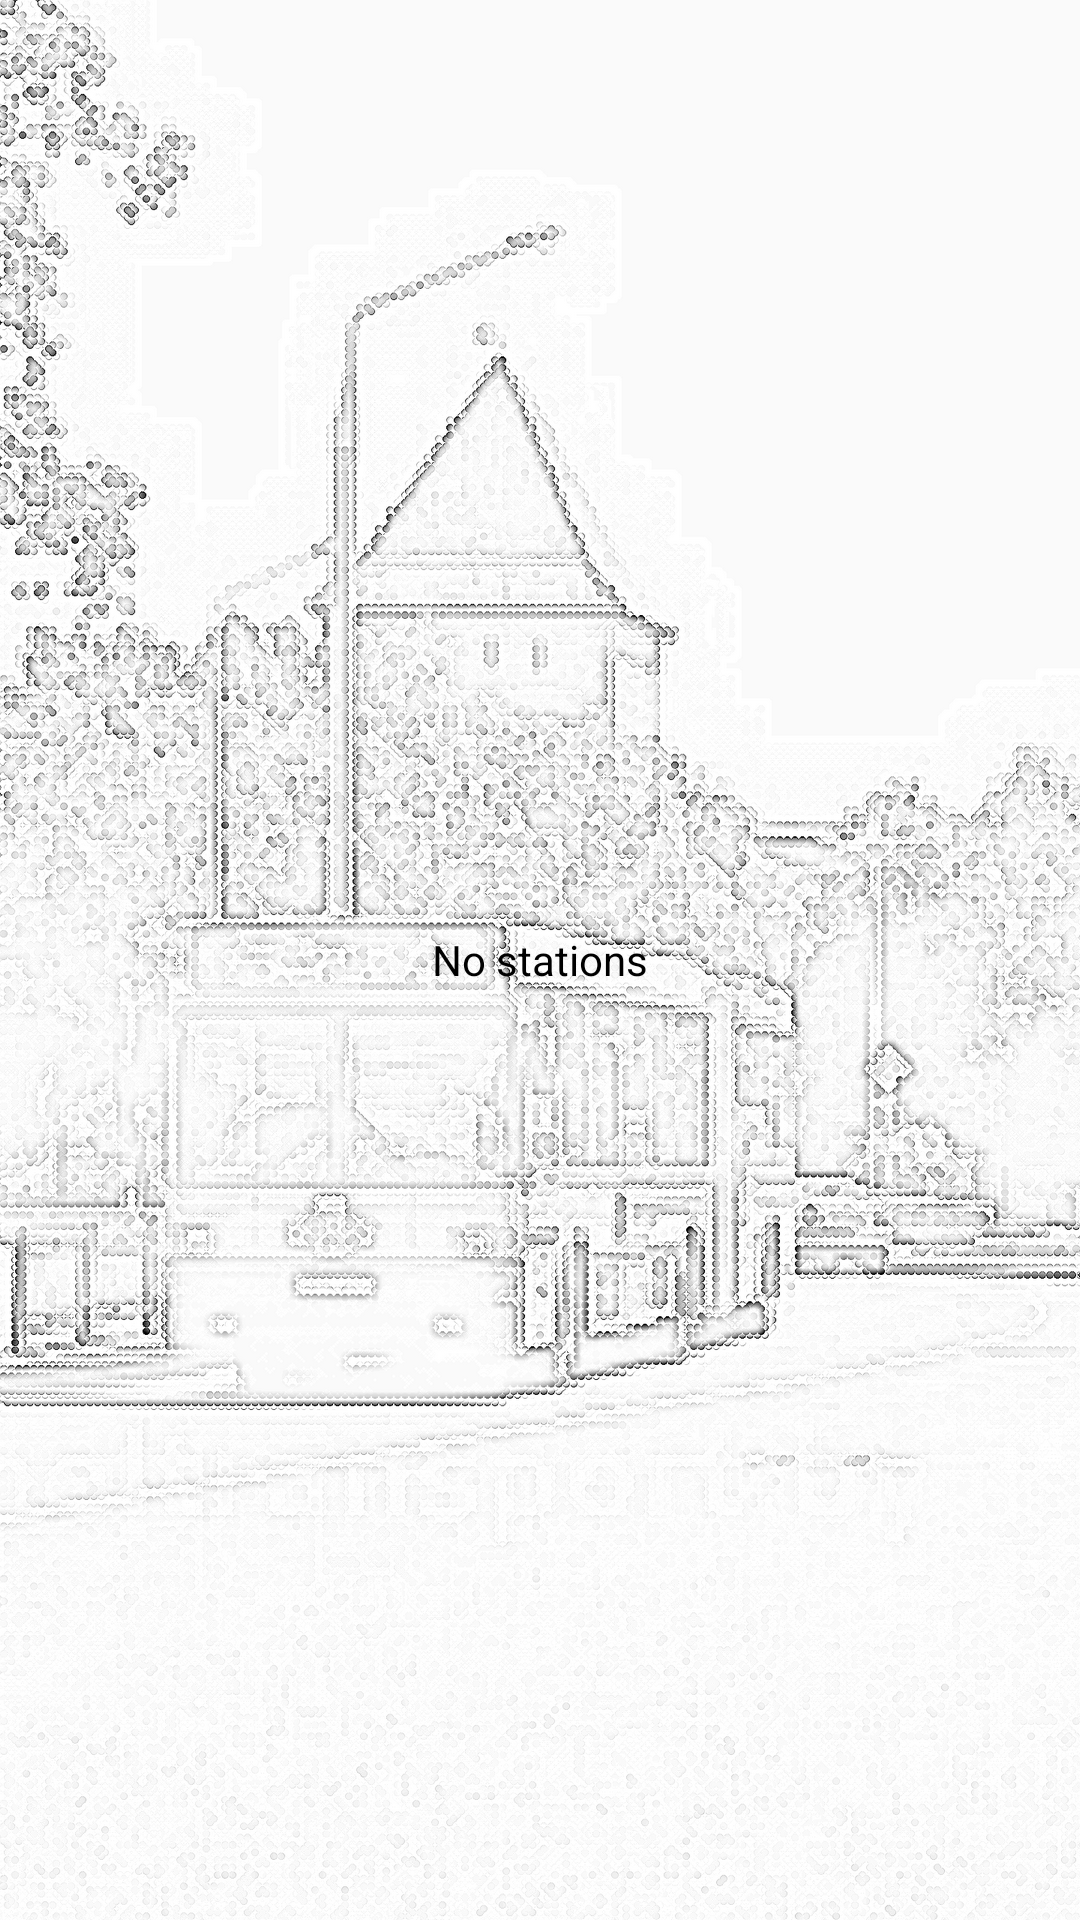

Android layout source for this screen:
<!-- AndroidManifest.xml: application theme AppTheme -->
<!-- res/layout/routestation_list_fragment.xml -->
<FrameLayout xmlns:android="http://schemas.android.com/apk/res/android"
    xmlns:tools="http://schemas.android.com/tools"
    android:layout_width="match_parent"
    android:layout_height="match_parent"
    tools:context="com.valdizz.busstation.fragments.RouteStationListFragment">

    <ListView
        android:id="@android:id/list"
        android:paddingBottom="@dimen/activity_vertical_margin"
        android:paddingLeft="@dimen/activity_horizontal_margin"
        android:paddingRight="@dimen/activity_horizontal_margin"
        android:paddingTop="@dimen/activity_vertical_margin"
        android:layout_width="match_parent"
        android:layout_height="match_parent"/>

    <TextView
        android:id="@android:id/empty"
        android:layout_width="match_parent"
        android:layout_height="match_parent"
        android:textColor="@android:color/black"
        android:gravity="center"
        android:text="@string/list_empty_stations"/>

</FrameLayout>
<!-- resources referenced by this layout -->
<resources>
  <dimen name="activity_horizontal_margin">16dp</dimen>
  <dimen name="activity_vertical_margin">16dp</dimen>
  <string name="list_empty_stations">No stations</string>
  <style name="AppTheme" parent="Theme.AppCompat.Light.NoActionBar">
          <item name="colorPrimary">@color/colorPrimary</item>
          <item name="colorPrimaryDark">@color/colorPrimaryDark</item>
          <item name="colorAccent">@color/colorAccent</item>
          <item name="android:windowBackground">@drawable/background</item>
          <item name="android:windowActionBar">false</item>
      </style>
  <color name="colorPrimary">#3F51B5</color>
  <color name="colorPrimaryDark">#303F9F</color>
  <color name="colorAccent">#238dea</color>
  <!-- drawable background (drawable) -->
  <?xml version="1.0" encoding="utf-8"?>
  <layer-list xmlns:android="http://schemas.android.com/apk/res/android">
  
      <item>
          <bitmap
              android:src="@drawable/busstationbgnd"/>
      </item>
  
  </layer-list>
  <!-- drawable busstationbgnd: png bitmap (drawable-hdpi, 255395 bytes) -->
</resources>
